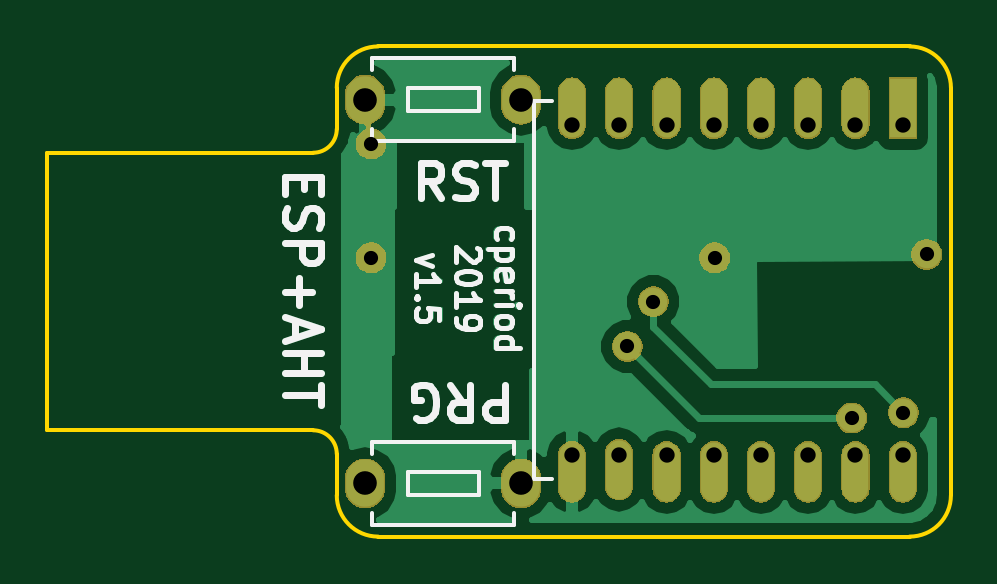
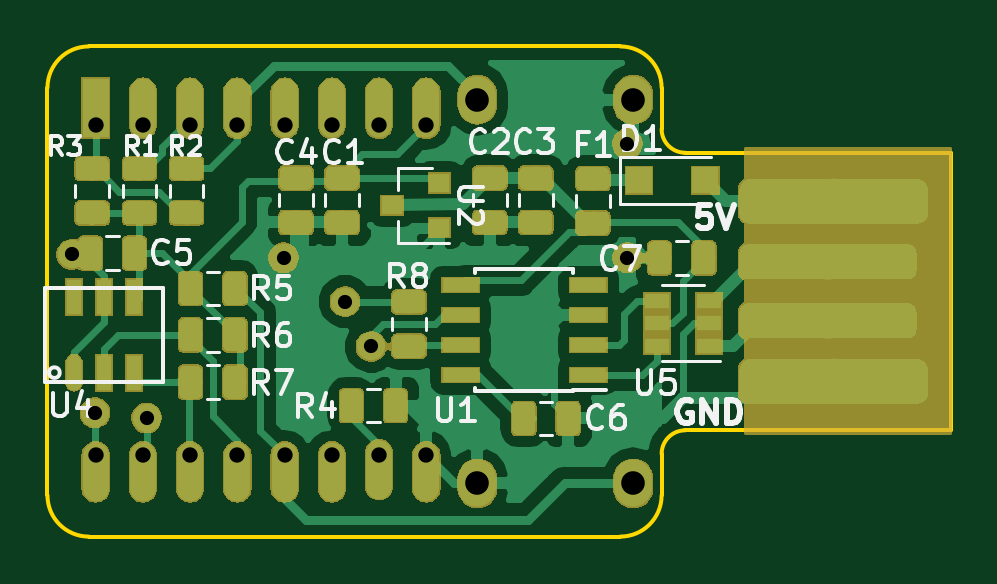
Circuit board: 11 layer files. Board 38.2 x 20.8 mm.
- bottom_copper: ESP-AHT10-Extra-B.Cu.gbr (98987 bytes)
- bottom_mask: ESP-AHT10-Extra-B.Mask.gbr (65436 bytes)
- paste: ESP-AHT10-Extra-B.Paste.gbr (54122 bytes)
- bottom_silk: ESP-AHT10-Extra-B.SilkS.gbr (16643 bytes)
- outline: ESP-AHT10-Extra-Edge.Cuts.gbr (1276 bytes)
- top_copper: ESP-AHT10-Extra-F.Cu.gbr (23553 bytes)
- top_mask: ESP-AHT10-Extra-F.Mask.gbr (27721 bytes)
- paste: ESP-AHT10-Extra-F.Paste.gbr (565 bytes)
- top_silk: ESP-AHT10-Extra-F.SilkS.gbr (8799 bytes)
- drill: ESP-AHT10-Extra-NPTH.drl (169 bytes)
- drill: ESP-AHT10-Extra-PTH.drl (588 bytes)

=== bottom_copper: ESP-AHT10-Extra-B.Cu.gbr (98987 bytes, source omitted) ===
=== bottom_mask: ESP-AHT10-Extra-B.Mask.gbr (65436 bytes, source omitted) ===
=== paste: ESP-AHT10-Extra-B.Paste.gbr (54122 bytes, source omitted) ===
=== bottom_silk: ESP-AHT10-Extra-B.SilkS.gbr (16643 bytes, source omitted) ===
=== outline: ESP-AHT10-Extra-Edge.Cuts.gbr ===
G04 #@! TF.GenerationSoftware,KiCad,Pcbnew,5.0.2-bee76a0~70~ubuntu18.04.1*
G04 #@! TF.CreationDate,2020-01-10T18:50:58-05:00*
G04 #@! TF.ProjectId,ESP-AHT10-Extra,4553502d-4148-4543-9130-2d4578747261,1.4*
G04 #@! TF.SameCoordinates,PX7bfa480PY66c2270*
G04 #@! TF.FileFunction,Profile,NP*
%FSLAX46Y46*%
G04 Gerber Fmt 4.6, Leading zero omitted, Abs format (unit mm)*
G04 Created by KiCad (PCBNEW 5.0.2-bee76a0~70~ubuntu18.04.1) date Fri 10 Jan 2020 06:50:58 PM EST*
%MOMM*%
%LPD*%
G01*
G04 APERTURE LIST*
%ADD10C,0.150000*%
G04 APERTURE END LIST*
D10*
X11250000Y4500000D02*
G75*
G02X12250000Y3500000I0J-1000000D01*
G01*
X12250000Y1750000D02*
X12250000Y3500000D01*
X14000000Y0D02*
G75*
G02X12250000Y1750000I0J1750000D01*
G01*
X36500000Y0D02*
X14000000Y0D01*
X38250000Y1750000D02*
G75*
G02X36500000Y0I-1750000J0D01*
G01*
X38250000Y19000000D02*
X38250000Y1750000D01*
X36500000Y20750000D02*
G75*
G02X38250000Y19000000I0J-1750000D01*
G01*
X14000000Y20750000D02*
X36500000Y20750000D01*
X12250000Y19000000D02*
G75*
G02X14000000Y20750000I1750000J0D01*
G01*
X12250000Y17250000D02*
X12250000Y19000000D01*
X12250000Y17250000D02*
G75*
G02X11250000Y16250000I-1000000J0D01*
G01*
X0Y16250000D02*
X11250000Y16250000D01*
X0Y4500000D02*
X0Y16250000D01*
X11250000Y4500000D02*
X0Y4500000D01*
M02*

=== top_copper: ESP-AHT10-Extra-F.Cu.gbr (23553 bytes, source omitted) ===
=== top_mask: ESP-AHT10-Extra-F.Mask.gbr (27721 bytes, source omitted) ===
=== paste: ESP-AHT10-Extra-F.Paste.gbr ===
G04 #@! TF.GenerationSoftware,KiCad,Pcbnew,5.0.2-bee76a0~70~ubuntu18.04.1*
G04 #@! TF.CreationDate,2020-01-10T18:50:58-05:00*
G04 #@! TF.ProjectId,ESP-AHT10-Extra,4553502d-4148-4543-9130-2d4578747261,1.4*
G04 #@! TF.SameCoordinates,PX7bfa480PY66c2270*
G04 #@! TF.FileFunction,Paste,Top*
G04 #@! TF.FilePolarity,Positive*
%FSLAX46Y46*%
G04 Gerber Fmt 4.6, Leading zero omitted, Abs format (unit mm)*
G04 Created by KiCad (PCBNEW 5.0.2-bee76a0~70~ubuntu18.04.1) date Fri 10 Jan 2020 06:50:58 PM EST*
%MOMM*%
%LPD*%
G01*
G04 APERTURE LIST*
G04 APERTURE END LIST*
M02*

=== top_silk: ESP-AHT10-Extra-F.SilkS.gbr (8799 bytes, source omitted) ===
=== drill: ESP-AHT10-Extra-NPTH.drl ===
M48
;DRILL file {KiCad 5.0.2-bee76a0~70~ubuntu18.04.1} date Fri 10 Jan 2020 06:51:00 PM EST
;FORMAT={-:-/ absolute / metric / decimal}
FMAT,2
METRIC,TZ
%
G90
G05
T0
M30

=== drill: ESP-AHT10-Extra-PTH.drl ===
M48
;DRILL file {KiCad 5.0.2-bee76a0~70~ubuntu18.04.1} date Fri 10 Jan 2020 06:51:00 PM EST
;FORMAT={-:-/ absolute / metric / decimal}
FMAT,2
METRIC,TZ
T1C0.600
T2C0.650
T3C1.000
%
G90
G05
T1
X13.7Y16.627
X13.7Y11.801
X24.55Y8.05
X25.65Y9.95
X28.25Y11.8
X34.05Y5.025
X36.239Y5.243
X37.225Y11.95
T2
X22.209Y17.438
X22.209Y3.438
X24.209Y17.438
X24.209Y3.438
X26.209Y17.438
X26.209Y3.438
X28.209Y17.438
X28.209Y3.438
X30.209Y17.438
X30.209Y3.438
X32.209Y17.438
X32.209Y3.438
X34.209Y17.438
X34.209Y3.438
X36.209Y17.438
X36.209Y3.438
T3
X13.45Y18.5
X20.05Y18.5
X13.45Y2.25
X20.05Y2.25
T0
M30
